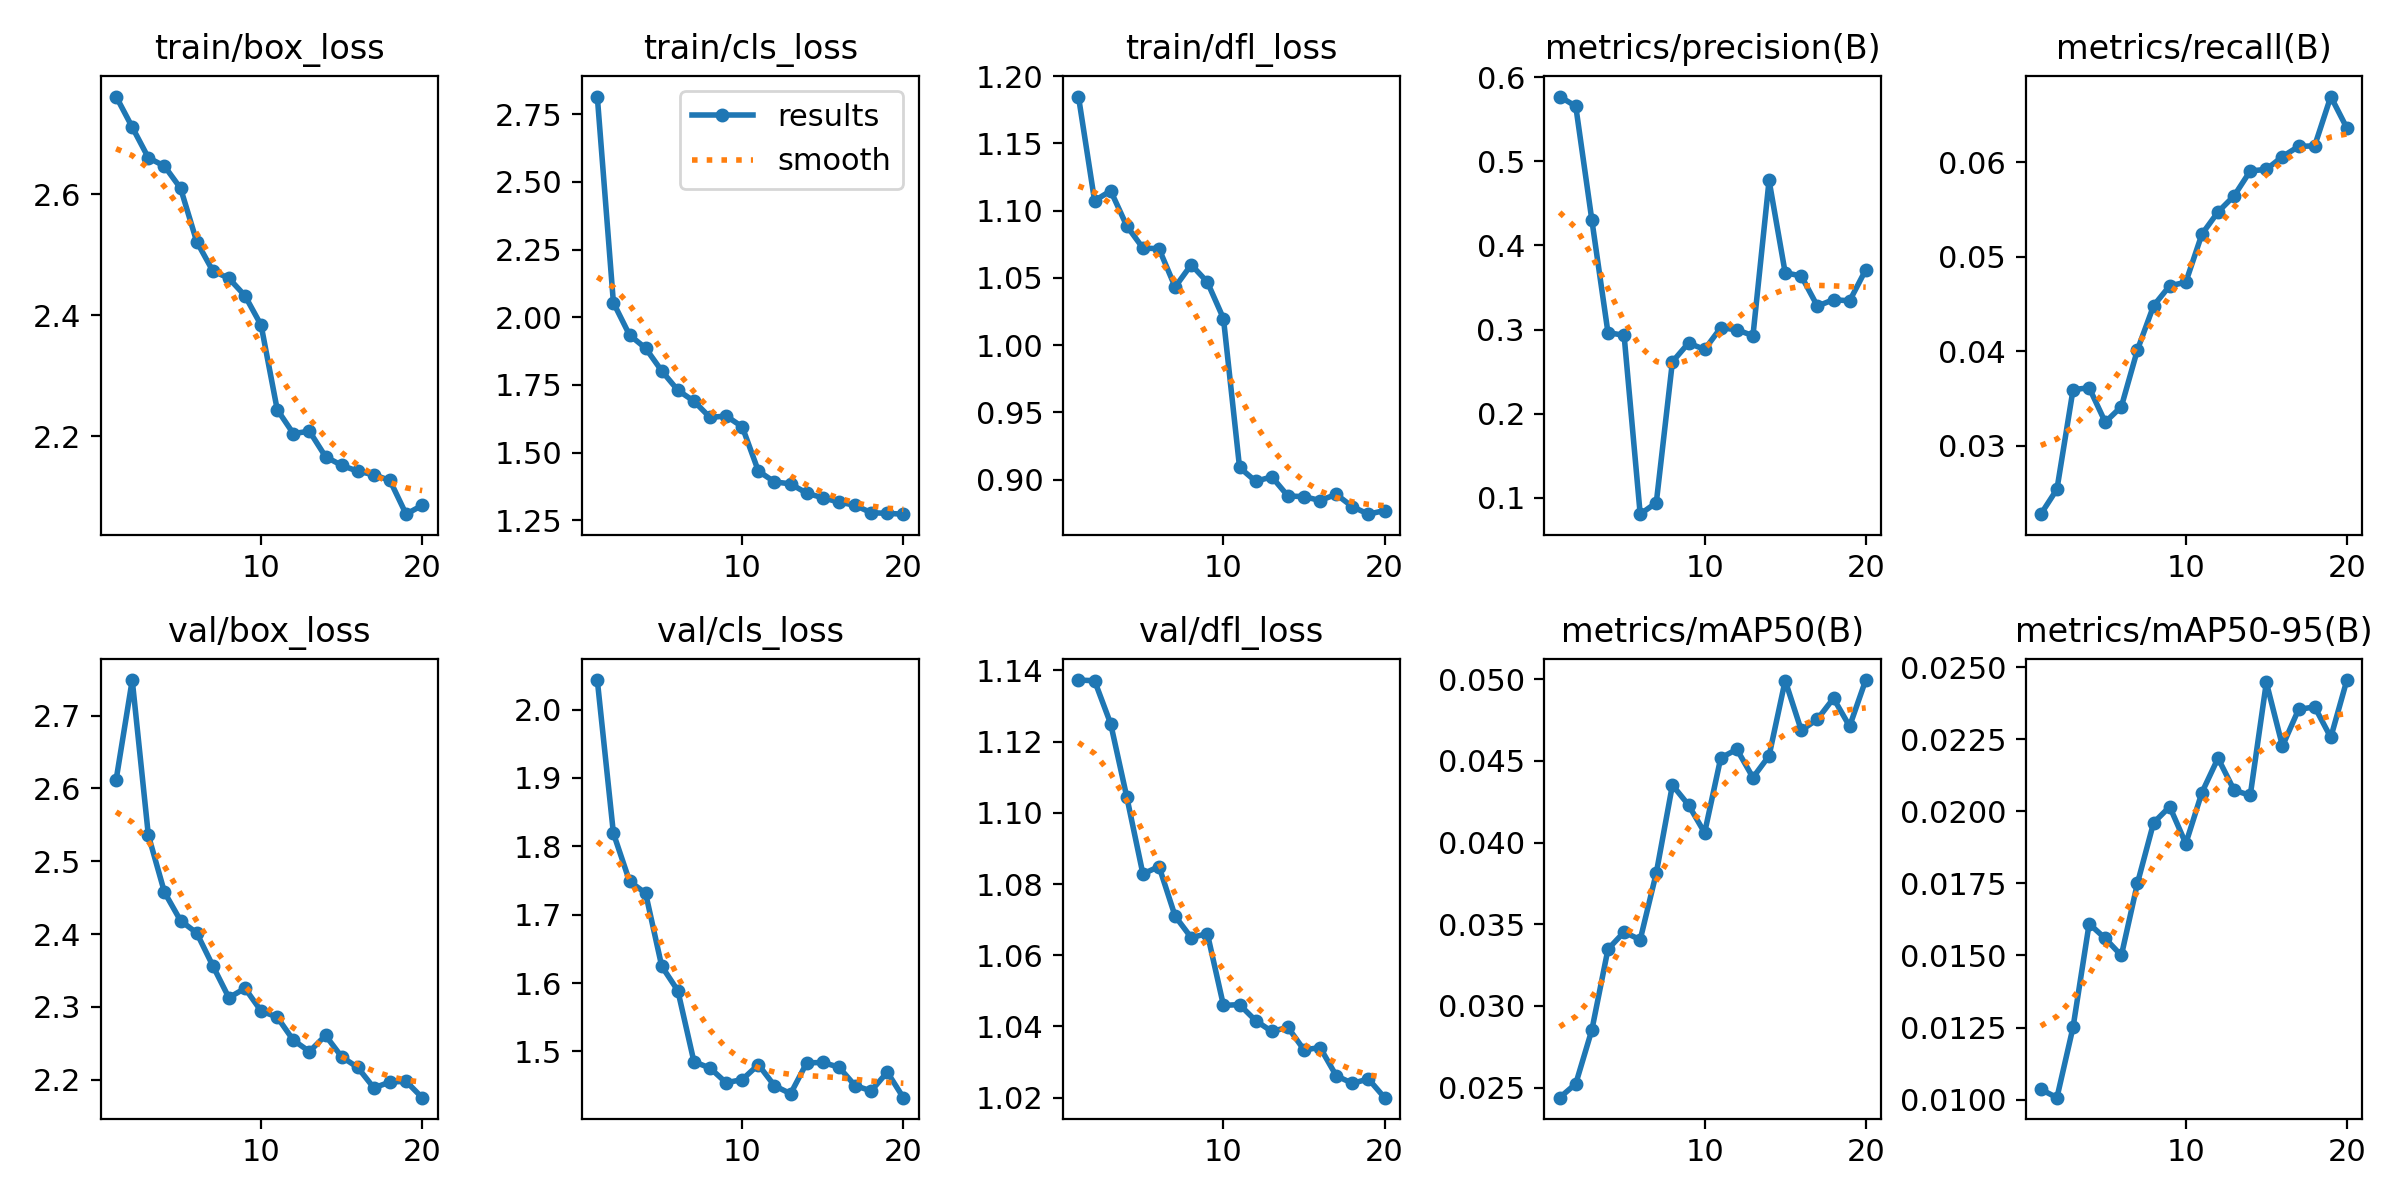

The file beside this chart, header and first rows:
epoch, time, train/box_loss, train/cls_loss, train/dfl_loss, metrics/precision(B), metrics/recall(B), metrics/mAP50(B), metrics/mAP50-95(B), val/box_loss, val/cls_loss, val/dfl_loss, lr/pg0, lr/pg1, lr/pg2
1, 223.7, 2.762, 2.815, 1.185, 0.5768, 0.02275, 0.02438, 0.01036, 2.612, 2.043, 1.137, 0.0003028, 0.0003028, 0.0003028
2, 412.7, 2.711, 2.054, 1.107, 0.5654, 0.02539, 0.02523, 0.01007, 2.749, 1.819, 1.137, 0.0005758, 0.0005758, 0.0005758
3, 630.3, 2.661, 1.934, 1.115, 0.43, 0.03593, 0.02853, 0.01251, 2.536, 1.749, 1.125, 0.0008189, 0.0008189, 0.0008189
4, 846.8, 2.647, 1.886, 1.089, 0.2963, 0.03614, 0.03347, 0.0161, 2.458, 1.731, 1.104, 0.000774, 0.000774, 0.000774
5, 1097, 2.61, 1.802, 1.072, 0.2933, 0.03249, 0.03452, 0.01559, 2.418, 1.625, 1.083, 0.000729, 0.000729, 0.000729
6, 1316, 2.522, 1.73, 1.072, 0.08069, 0.03414, 0.03405, 0.015, 2.402, 1.589, 1.085, 0.000684, 0.000684, 0.000684
7, 1550, 2.474, 1.69, 1.043, 0.09437, 0.04016, 0.03814, 0.01751, 2.357, 1.485, 1.071, 0.000639, 0.000639, 0.000639
8, 1827, 2.461, 1.63, 1.06, 0.2617, 0.04482, 0.04352, 0.0196, 2.313, 1.476, 1.065, 0.000594, 0.000594, 0.000594
9, 2100, 2.432, 1.635, 1.047, 0.284, 0.04693, 0.0423, 0.02016, 2.325, 1.454, 1.066, 0.000549, 0.000549, 0.000549
10, 2375, 2.384, 1.595, 1.02, 0.2764, 0.04731, 0.0406, 0.01888, 2.294, 1.459, 1.046, 0.000504, 0.000504, 0.000504
11, 2626, 2.244, 1.431, 0.9091, 0.3021, 0.0524, 0.04518, 0.02065, 2.286, 1.481, 1.046, 0.000459, 0.000459, 0.000459
12, 2893, 2.204, 1.392, 0.8988, 0.2998, 0.05475, 0.04571, 0.02184, 2.254, 1.45, 1.042, 0.000414, 0.000414, 0.000414
13, 3165, 2.208, 1.384, 0.9022, 0.2927, 0.05646, 0.04398, 0.02073, 2.239, 1.438, 1.039, 0.0003691, 0.0003691, 0.0003691
14, 3372, 2.166, 1.35, 0.8879, 0.4772, 0.05909, 0.04531, 0.02055, 2.261, 1.483, 1.04, 0.0003241, 0.0003241, 0.0003241
15, 3601, 2.152, 1.333, 0.8874, 0.3675, 0.05926, 0.04992, 0.02447, 2.231, 1.484, 1.033, 0.0002791, 0.0002791, 0.0002791
16, 3833, 2.142, 1.317, 0.8846, 0.3637, 0.06061, 0.04687, 0.02226, 2.217, 1.477, 1.034, 0.0002341, 0.0002341, 0.0002341
17, 4059, 2.136, 1.305, 0.8892, 0.3279, 0.06169, 0.04755, 0.02353, 2.189, 1.45, 1.026, 0.0001891, 0.0001891, 0.0001891
18, 4287, 2.127, 1.278, 0.88, 0.3356, 0.06175, 0.04883, 0.02362, 2.197, 1.442, 1.024, 0.0001441, 0.0001441, 0.0001441
19, 4488, 2.071, 1.275, 0.8744, 0.3341, 0.06697, 0.04712, 0.02256, 2.198, 1.47, 1.025, 9.9081e-05, 9.9081e-05, 9.9081e-05
20, 4638, 2.086, 1.272, 0.8771, 0.371, 0.06363, 0.04995, 0.02455, 2.175, 1.432, 1.02, 5.40855e-05, 5.40855e-05, 5.40855e-05
